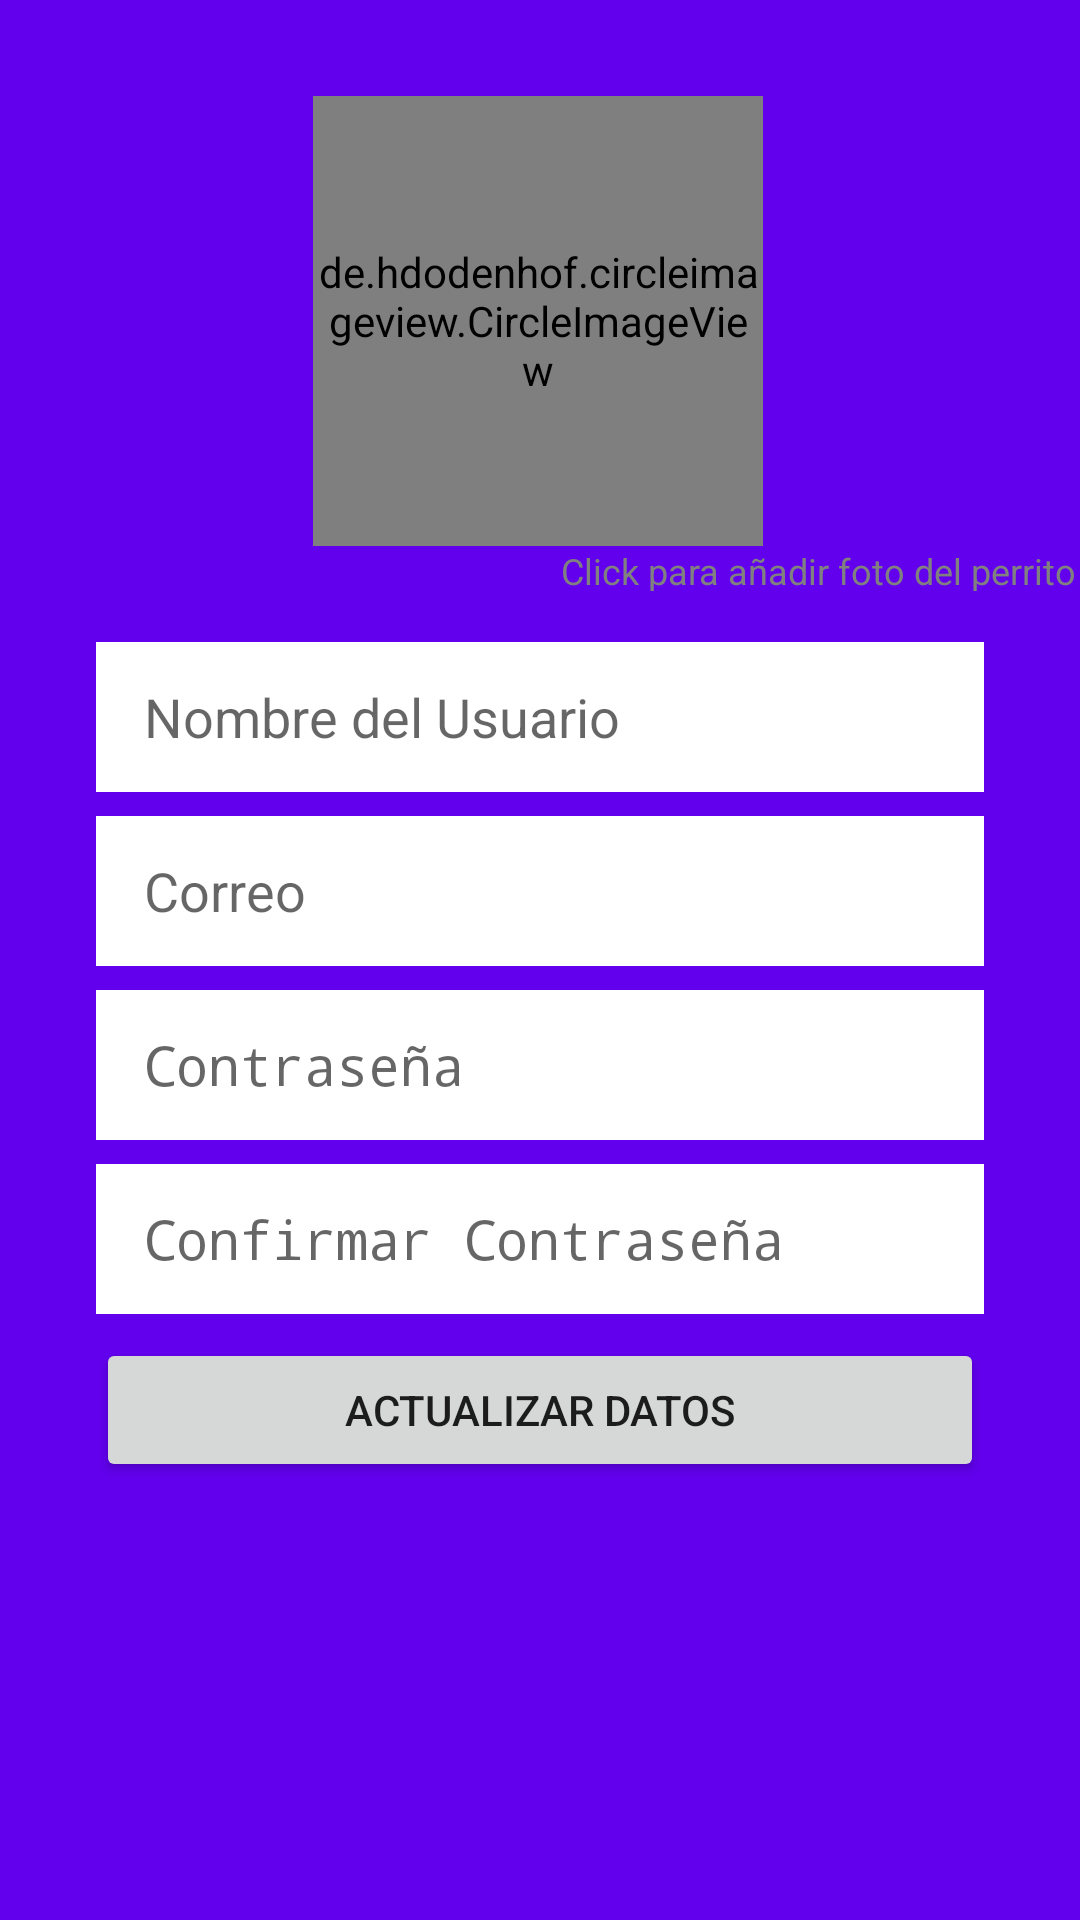

Produce the Android XML layout that renders to this screen, including the resource entries it uses.
<!-- AndroidManifest.xml: application theme AppTheme -->
<!-- res/layout/fragment_actualizacion_datos.xml -->
<?xml version="1.0" encoding="utf-8"?>
<FrameLayout xmlns:android="http://schemas.android.com/apk/res/android"
             xmlns:tools="http://schemas.android.com/tools"
             android:layout_width="match_parent"
             android:layout_height="match_parent" xmlns:app="http://schemas.android.com/apk/res-auto"
             tools:context=".MenuFragments.ActualizacionDatos">

    <android.support.constraint.ConstraintLayout
            android:layout_width="match_parent"
            android:layout_height="match_parent"
            android:background="@color/colorPrimary"
            tools:context=".MainActivity">

        <EditText
                android:id="@+id/username_act"
                android:layout_width="0dp"
                android:layout_height="50dp"
                android:layout_marginEnd="32dp"
                android:layout_marginStart="32dp"
                android:background="@android:color/white"
                android:ems="10"
                android:hint="Nombre del Usuario"
                android:paddingLeft="16dp"
                android:inputType="textCapWords"
                app:layout_constraintEnd_toEndOf="parent"
                app:layout_constraintStart_toStartOf="parent"
                app:layout_constraintHorizontal_bias="0.0" android:layout_marginTop="32dp"
                app:layout_constraintTop_toBottomOf="@+id/photo_user_button_act"/>

        <EditText
                android:id="@+id/email_act"
                android:layout_width="0dp"
                android:layout_height="50dp"
                android:layout_marginTop="8dp"
                android:background="@android:color/white"
                android:ems="10"
                android:hint="Correo"
                android:inputType="textEmailAddress"
                android:paddingLeft="16dp"
                app:layout_constraintEnd_toEndOf="@+id/username_act"
                app:layout_constraintStart_toStartOf="@+id/username_act"
                app:layout_constraintTop_toBottomOf="@+id/username_act"/>

        <EditText
                android:id="@+id/confirm_paswword_act"
                android:layout_width="0dp"
                android:layout_height="50dp"
                android:background="@android:color/white"
                android:ems="10"
                android:hint="Confirmar Contraseña"
                android:inputType="textPassword"
                android:paddingLeft="16dp"
                app:layout_constraintEnd_toEndOf="@+id/password_act"
                app:layout_constraintStart_toStartOf="@+id/password_act" android:layout_marginTop="8dp"
                app:layout_constraintTop_toBottomOf="@+id/password_act"/>
        <EditText
                android:id="@+id/password_act"
                android:layout_width="0dp"
                android:layout_height="50dp"
                android:layout_marginTop="8dp"
                android:background="@android:color/white"
                android:ems="10"
                android:hint="Contraseña"
                android:inputType="textPassword"
                android:paddingLeft="16dp"
                app:layout_constraintEnd_toEndOf="@+id/email_act"
                app:layout_constraintStart_toStartOf="@+id/email_act"
                app:layout_constraintTop_toBottomOf="@+id/email_act"/>
        <Button
                android:id="@+id/actualizar_datos"
                android:layout_width="0dp"
                android:layout_height="wrap_content"
                android:text="Actualizar Datos"
                android:layout_marginTop="8dp"
                app:layout_constraintTop_toBottomOf="@+id/confirm_paswword_act"
                app:layout_constraintEnd_toEndOf="@+id/confirm_paswword_act"
                app:layout_constraintStart_toStartOf="@+id/confirm_paswword_act"/>


        <de.hdodenhof.circleimageview.CircleImageView
                android:text="Button"
                app:civ_border_width="4dp"
                android:layout_width="150dp"
                android:layout_height="150dp"
                android:background="@drawable/redonditos_register_photo_button"
                android:id="@+id/photo_user_button_act"
                android:layout_marginTop="32dp"
                app:layout_constraintTop_toTopOf="parent"
                app:layout_constraintStart_toStartOf="parent"
                android:layout_marginStart="8dp"
                app:layout_constraintEnd_toEndOf="parent"
                android:layout_marginEnd="8dp"
                app:layout_constraintHorizontal_bias="0.497"/>
        <ImageView
                android:layout_width="69dp"
                android:layout_height="62dp" app:srcCompat="@android:drawable/ic_input_add"
                android:id="@+id/imageView2"
                app:layout_constraintTop_toTopOf="@+id/photo_user_button_act"
                app:layout_constraintBottom_toBottomOf="@+id/photo_user_button_act"
                app:layout_constraintStart_toStartOf="@+id/photo_user_button_act"
                app:layout_constraintEnd_toEndOf="@+id/photo_user_button_act" app:layout_constraintHorizontal_bias="1.0"
                app:layout_constraintVertical_bias="1.0"/>
        <TextView
                android:text="Click para añadir foto del perrito"
                android:layout_width="wrap_content"
                android:layout_height="15dp"
                android:id="@+id/textView3" android:textSize="12sp"
                android:layout_marginTop="8dp" app:layout_constraintTop_toTopOf="@+id/imageView2"
                android:layout_marginBottom="8dp" app:layout_constraintBottom_toTopOf="@+id/username_act"
                android:layout_marginStart="8dp" app:layout_constraintStart_toStartOf="@+id/imageView2"
                android:layout_marginEnd="8dp" app:layout_constraintEnd_toEndOf="parent"
                app:layout_constraintVertical_bias="0.857" android:textColor="@android:color/tertiary_text_light"/>

    </android.support.constraint.ConstraintLayout>

</FrameLayout>
<!-- resources referenced by this layout -->
<resources>
  <style name="AppTheme" parent="Theme.AppCompat.Light.DarkActionBar">
          
          <item name="colorPrimary">@color/colorPrimary</item>
          <item name="colorPrimaryDark">@color/colorPrimaryDark</item>
          <item name="colorAccent">@color/colorAccent</item>
      </style>
  <!-- not gathered from this repository: default colours our renderer supplied (Android Studio template values) -->
  <color name="colorPrimary">#FF6200EE</color>
  <color name="colorPrimaryDark">#FF3700B3</color>
  <color name="colorAccent">#FF03DAC5</color>
</resources>
